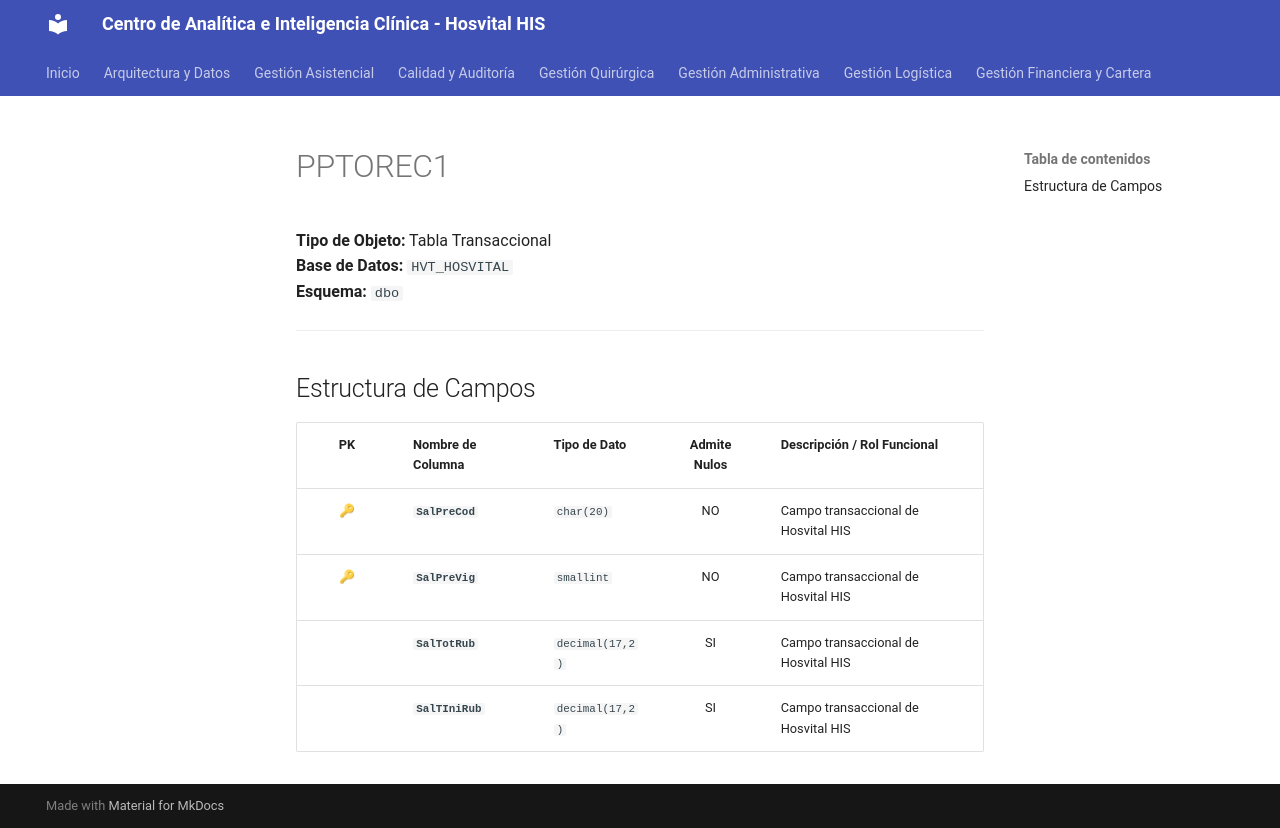

repository: SoporteSaludtech/superset-docs · page: diccionario-general/PPTOREC1/index.html · generator: mkdocs

# PPTOREC1

**Tipo de Objeto:** Tabla Transaccional  
**Base de Datos:** `HVT_HOSVITAL`  
**Esquema:** `dbo`

---

## Estructura de Campos

| PK | Nombre de Columna | Tipo de Dato | Admite Nulos | Descripción / Rol Funcional |
| :-: | :--- | :--- | :-: | :--- |
| 🔑 | **`SalPreCod`** | `char(20)` | NO | Campo transaccional de Hosvital HIS |
| 🔑 | **`SalPreVig`** | `smallint` | NO | Campo transaccional de Hosvital HIS |
|  | **`SalTotRub`** | `decimal(17,2)` | SI | Campo transaccional de Hosvital HIS |
|  | **`SalTIniRub`** | `decimal(17,2)` | SI | Campo transaccional de Hosvital HIS |
